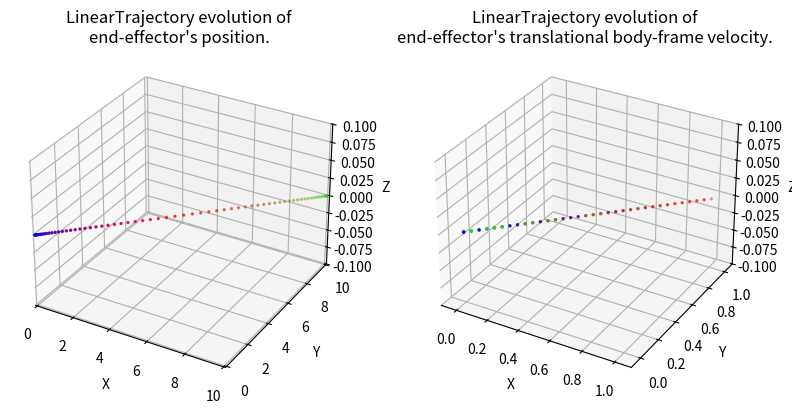

Generate this figure with matplotlib:
#!/usr/bin/env/python

import numpy as np
import matplotlib.pyplot as plt
import matplotlib.animation as animation
import argparse

"""
Set of classes for defining SE(3) trajectories for the end effector of a robot 
manipulator
"""

class Trajectory:

    def __init__(self, total_time):
        """
        Parameters
        ----------
        total_time : float
            desired duration of the trajectory in seconds 
        """
        self.total_time = total_time

    def target_pose(self, time):
        """
        Returns where the arm end effector should be at time t, in the form of a 
        7D vector [x, y, z, qx, qy, qz, qw]. i.e. the first three entries are 
        the desired end-effector position, and the last four entries are the 
        desired end-effector orientation as a quaternion, all written in the 
        world frame.
        Hint: The end-effector pose with the gripper pointing down corresponds 
        to the quaternion [0, 1, 0, 0]. 
        Parameters
        ----------
        time : float        
    
        Returns
        -------
        7x' :obj:`numpy.ndarray`
            desired configuration in workspace coordinates of the end effector
        """
        pass

    def target_velocity(self, time):
        """
        Returns the end effector's desired body-frame velocity at time t as a 6D
        twist. Note that this needs to be a rigid-body velocity, i.e. a member 
        of se(3) expressed as a 6D vector.
        
        Parameters
        ----------
        time : float
        Returns
        -------
        6x' :obj:`numpy.ndarray`
            desired body-frame velocity of the end effector
        """
        pass

    def display_trajectory(self, num_waypoints=67, show_animation=False, save_animation=False):
        """
        Displays the evolution of the trajectory's position and body velocity.
        Parameters
        ----------
        num_waypoints : int
            number of waypoints in the trajectory
        show_animation : bool
            if True, displays the animated trajectory
        save_animatioon : bool
            if True, saves a gif of the animated trajectory
        """
        trajectory_name = self.__class__.__name__
        times = np.linspace(0, self.total_time, num=num_waypoints)
        target_positions = np.vstack([self.target_pose(t)[:3] for t in times])
        target_velocities = np.vstack([self.target_velocity(t)[:3] for t in times])
        
        fig = plt.figure(figsize=plt.figaspect(0.5))
        colormap = plt.cm.brg(np.fmod(np.linspace(0, 1, num=num_waypoints), 1))

        # Position plot
        ax0 = fig.add_subplot(1, 2, 1, projection='3d')
        pos_padding = [[-0.1, 0.1],
                        [-0.1, 0.1],
                        [-0.1, 0.1]]
        ax0.set_xlim3d([min(target_positions[:, 0]) + pos_padding[0][0], 
                        max(target_positions[:, 0]) + pos_padding[0][1]])
        ax0.set_xlabel('X')
        ax0.set_ylim3d([min(target_positions[:, 1]) + pos_padding[1][0], 
                        max(target_positions[:, 1]) + pos_padding[1][1]])
        ax0.set_ylabel('Y')
        ax0.set_zlim3d([min(target_positions[:, 2]) + pos_padding[2][0], 
                        max(target_positions[:, 2]) + pos_padding[2][1]])
        ax0.set_zlabel('Z')
        ax0.set_title("%s evolution of\nend-effector's position." % trajectory_name)
        line0 = ax0.scatter(target_positions[:, 0], 
                        target_positions[:, 1], 
                        target_positions[:, 2], 
                        c=colormap,
                        s=2)

        # Velocity plot
        ax1 = fig.add_subplot(1, 2, 2, projection='3d')
        vel_padding = [[-0.1, 0.1],
                        [-0.1, 0.1],
                        [-0.1, 0.1]]
        ax1.set_xlim3d([min(target_velocities[:, 0]) + vel_padding[0][0], 
                        max(target_velocities[:, 0]) + vel_padding[0][1]])
        ax1.set_xlabel('X')
        ax1.set_ylim3d([min(target_velocities[:, 1]) + vel_padding[1][0], 
                        max(target_velocities[:, 1]) + vel_padding[1][1]])
        ax1.set_ylabel('Y')
        ax1.set_zlim3d([min(target_velocities[:, 2]) + vel_padding[2][0], 
                        max(target_velocities[:, 2]) + vel_padding[2][1]])
        ax1.set_zlabel('Z')
        ax1.set_title("%s evolution of\nend-effector's translational body-frame velocity." % trajectory_name)
        line1 = ax1.scatter(target_velocities[:, 0], 
                        target_velocities[:, 1], 
                        target_velocities[:, 2], 
                        c=colormap,
                        s=2)

        if show_animation or save_animation:
            def func(num, line):
                line[0]._offsets3d = target_positions[:num].T
                line[0]._facecolors = colormap[:num]
                line[1]._offsets3d = target_velocities[:num].T
                line[1]._facecolors = colormap[:num]
                return line

            # Creating the Animation object
            line_ani = animation.FuncAnimation(fig, func, frames=num_waypoints, 
                                                          fargs=([line0, line1],), 
                                                          interval=max(1, int(1000 * self.total_time / (num_waypoints - 1))), 
                                                          blit=False)
        plt.show()
        if save_animation:
            line_ani.save('%s.gif' % trajectory_name, writer='pillow', fps=60)
            print("Saved animation to %s.gif" % trajectory_name)

class LinearTrajectory(Trajectory):

    def __init__(self, points, total_time):
        """
        Remember to call the constructor of Trajectory
        Parameters
        ----------
        ????? You're going to have to fill these in how you see fit
        """
        pass
        Trajectory.__init__(self,total_time)
        self.points = points
        self.total_time = total_time

    def target_pose(self, time):
        """
        Returns where the arm end effector should be at time t, in the form of a 
        7D vector [x, y, z, qx, qy, qz, qw]. i.e. the first three entries are 
        the desired end-effector position, and the last four entries are the 
        desired end-effector orientation as a quaternion, all written in the 
        world frame.
        Hint: The end-effector pose with the gripper pointing down corresponds 
        to the quaternion [0, 1, 0, 0]. 
        Parameters
        ----------
        time : float        
    
        Returns
        -------
        7x' :obj:`numpy.ndarray`
            desired configuration in workspace coordinates of the end effector
        """
        #return np.array([0, -(time**2 - self.total_time/2)+(self.total_time/2)**2, 0, 0, 1, 0, 0])

        start = self.points[0]
        end = self.points[1]
        half = self.total_time/2
        distance = [(end[0]-start[0]), (end[1]-start[1]) , (end[2]-start[2])]
        slope = [(4*distance[0])/(self.total_time**2), (4*distance[1])/(self.total_time**2), (4*distance[2])/(self.total_time**2)]
        if time<(self.total_time/2):
            p = [(slope[0]*(time**2))/2 + start[0], (slope[1]*(time**2))/2 + start[1], (slope[2]*(time**2))/2 + start[2]]
        else:
            p = [(-(slope[0]*time*(time-2*self.total_time))/2) - distance[0]+start[0], (-(slope[1]*time*(time-2*self.total_time))/2) - distance[1]+start[1], (-(slope[2]*time*(time-2*self.total_time))/2) - distance[2]+start[2]]

        print(p[0])
        return np.array([p[0], p[1], p[2], 0, 1, 0, 0])


        # if time==0:
        #     return np.array([start[0], start[1], start[2], 0, 1, 0, 0])

        # if time==self.total_time:
        #     return np.array([end[0], end[1], end[2], 0, 1, 0, 0])

        
        # return np.array([start[0]+self.total_time/(1+np.e**(-1.5*time+(0.75*self.total_time)))*slope[0], 
        #                 start[1]+self.total_time/(1+np.e**(-1.5*time+(0.75*self.total_time)))*slope[1], 
        #                 start[2]+self.total_time/(1+np.e**(-1.5*time+(0.75*self.total_time)))*slope[2], 0, 1, 0, 0])

    def target_velocity(self, time):
        """
        Returns the end effector's desired body-frame velocity at time t as a 6D
        twist. Note that this needs to be a rigid-body velocity, i.e. a member 
        of se(3) expressed as a 6D vector.
        The function get_g_matrix from utils may be useful to perform some frame
        transformations.
        Parameters
        ----------
        time : float
        Returns
        -------
        6x' :obj:`numpy.ndarray`
            desired body-frame velocity of the end effector
        """

        start = self.points[0]
        end = self.points[1]
        distance = [(end[0]-start[0]), (end[1]-start[1]) , (end[2]-start[2])]
        slope = [(4*distance[0])/(self.total_time**2), (4*distance[1])/(self.total_time**2), (4*distance[2])/(self.total_time**2)]
        print(slope)
        if time<(self.total_time/2):
            v = [slope[0]*time, slope[1]*time, slope[2]*time]
        else:
            v = [-slope[0]*(time-self.total_time), -slope[1]*(time-self.total_time), -slope[2]*(time-self.total_time)]

        return np.array([v[0], v[1], v[2], 0, 0, 0])
        
class CircularTrajectory(Trajectory):

    def __init__(self, center_position, radius, total_time):
        """
        Remember to call the constructor of Trajectory
        Parameters
        ----------
        ????? You're going to have to fill these in how you see fit
        """
        pass
        Trajectory.__init__(self, 5)
        self.center = center_position
        self.radius = radius
        self.total_time = total_time

    def target_pose(self, time):
        """
        Returns where the arm end effector should be at time t, in the form of a 
        7D vector [x, y, z, qx, qy, qz, qw]. i.e. the first three entries are 
        the desired end-effector position, and the last four entries are the 
        desired end-effector orientation as a quaternion, all written in the 
        world frame.
        Hint: The end-effector pose with the gripper pointing down corresponds 
        to the quaternion [0, 1, 0, 0]. 
        Parameters
        ----------
        time : float        
    
        Returns
        -------
        7x' :obj:`numpy.ndarray`
            desired configuration in workspace coordinates of the end effector
        """
        slope = (8*np.pi)/(self.total_time**2)
        theta1 = 0.5*slope*time**2
        theta2 = -0.5*slope*time**2 + slope*self.total_time*time + np.pi - (3/8)*slope*(self.total_time**2)
        if time<(self.total_time/2):
            eq = theta1
        else:
            eq = theta2
        return np.array([self.radius*np.cos(eq) + self.center[0], self.radius*np.sin(eq) + self.center[1], self.center[2], 0, 1, 0, 0])

    def target_velocity(self, time):
        """
        Returns the end effector's desired body-frame velocity at time t as a 6D
        twist. Note that this needs to be a rigid-body velocity, i.e. a member 
        of se(3) expressed as a 6D vector.
        The function get_g_matrix from utils may be useful to perform some frame
        transformations.
        Parameters
        ----------
        time : float
        Returns
        -------
        6x' :obj:`numpy.ndarray`
            desired body-frame velocity of the end effector
        """
        slope = (8*np.pi)/(self.total_time**2)
        theta1 = 0.5*slope*time**2
        theta2 = -0.5*slope*time**2 + slope*self.total_time*time + np.pi - (3/8)*slope*(self.total_time**2)
        if time<(self.total_time/2):
            eq = theta1
            tdot = slope*time
        else:
            eq = theta2
            tdot = -slope*time + slope*self.total_time
        return np.array([-self.radius*np.sin(eq)*tdot , self.radius*np.cos(eq)*tdot, 0, 0, 0, 0])

class PolygonalTrajectory(LinearTrajectory):
    def __init__(self, points, total_time):
        """
        Remember to call the constructor of Trajectory.
        You may wish to reuse other trajectories previously defined in this file.
        Parameters
        ----------
        ????? You're going to have to fill these in how you see fit
        """
        
        Trajectory.__init__(self,total_time)
        self.points = points
        self.total_time = total_time

    def target_pose(self, time):
        """
        Returns where the arm end effector should be at time t, in the form of a 
        7D vector [x, y, z, qx, qy, qz, qw]. i.e. the first three entries are 
        the desired end-effector position, and the last four entries are the 
        desired end-effector orientation as a quaternion, all written in the 
        world frame.
        Hint: The end-effector pose with the gripper pointing down corresponds 
        to the quaternion [0, 1, 0, 0]. 
        Parameters
        ----------
        time : float        
    
        Returns
        -------
        7x' :obj:`numpy.ndarray`
            desired configuration in workspace coordinates of the end effector
        """
        timeSplit = self.total_time/(len(self.points)-1)
        print(time)
        print(timeSplit)
        curr = int(time//timeSplit)
        print(curr)
        if curr+1<(len(self.points)-1) :
            trajectory = LinearTrajectory([self.points[curr], self.points[curr+1]], timeSplit)
        else: 
            trajectory = LinearTrajectory([self.points[curr], self.points[0]], timeSplit)
        
        return trajectory.target_pose(time-curr*timeSplit)

    def target_velocity(self, time):
        """
        Returns the end effector's desired body-frame velocity at time t as a 6D
        twist. Note that this needs to be a rigid-body velocity, i.e. a member 
        of se(3) expressed as a 6D vector.
        The function get_g_matrix from utils may be useful to perform some frame
        transformations.
        Parameters
        ----------
        time : float
        Returns
        -------
        6x' :obj:`numpy.ndarray`
            desired body-frame velocity of the end effector
        """
        timeSplit = self.total_time/(len(self.points)-1)
        print(time)
        print(timeSplit)
        curr = int(time//timeSplit)
        print(curr)
        if curr+1<(len(self.points)-1) :
            trajectory = LinearTrajectory([self.points[curr], self.points[curr+1]], timeSplit)
        else: 
            trajectory = LinearTrajectory([self.points[curr], self.points[0]], timeSplit)
        
        return trajectory.target_velocity(time-curr*timeSplit)

def define_trajectories(args):
    """ Define each type of trajectory with the appropriate parameters."""
    trajectory = None
    if args.task == 'line':
        trajectory = LinearTrajectory([[0,0,0], [10,10,0]], 20)
    elif args.task == 'circle':
        trajectory = CircularTrajectory([0,0,0], 3, 2*np.pi)
    elif args.task == 'polygon':
        trajectory = PolygonalTrajectory([[0,10,0], [5,10,0], [6,9,0], [0,11,0], [5,10,0]], 20)
    return trajectory

if __name__ == '__main__':
    """
    Run this file to visualize plots of your paths. Note: the provided function
    only visualizes the end effector position, not its orientation. Use the 
    animate function to visualize the full trajectory in a 3D plot.
    """
    parser = argparse.ArgumentParser()
    parser.add_argument('-task', '-t', type=str, default='line', help=
        'Options: line, circle, polygon.  Default: line'
    )
    parser.add_argument('--animate', action='store_true', help=
        'If you set this flag, the animated trajectory will be shown.'
    )
    args = parser.parse_args()

    trajectory = define_trajectories(args)
    
    if trajectory:
        trajectory.display_trajectory(show_animation=args.animate)
